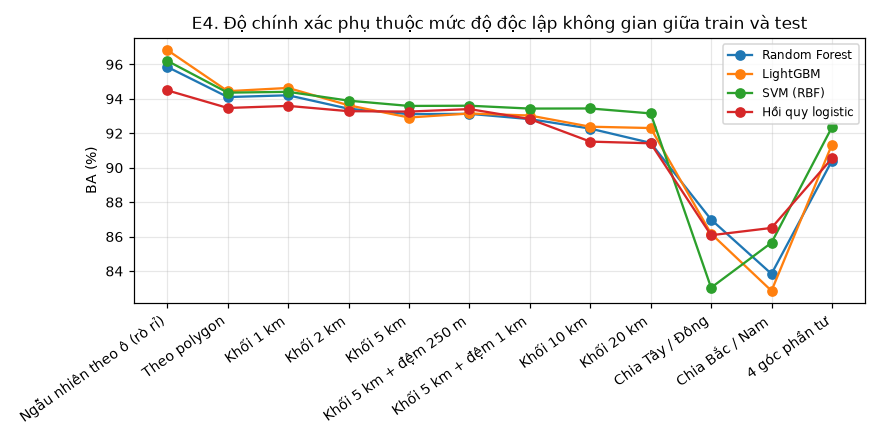

Data behind this chart, as committed beside it:
scheme, model, BA, OA, F1_macro, reps, median_dist_test_to_train_m
Ngẫu nhiên theo ô (rò rỉ), Random Forest, 0.9586, 0.9709, 0.9575, 3, 20.0
Ngẫu nhiên theo ô (rò rỉ), LightGBM, 0.9684, 0.9787, 0.9681, 3, 20.0
Ngẫu nhiên theo ô (rò rỉ), SVM (RBF), 0.9621, 0.9748, 0.9621, 3, 20.0
Ngẫu nhiên theo ô (rò rỉ), Hồi quy logistic, 0.945, 0.962, 0.9448, 3, 20.0
Theo polygon, Random Forest, 0.9411, 0.959, 0.9401, 3, 300.0
Theo polygon, LightGBM, 0.9445, 0.9621, 0.9438, 3, 300.0
Theo polygon, SVM (RBF), 0.9436, 0.9621, 0.9435, 3, 300.0
Theo polygon, Hồi quy logistic, 0.9347, 0.955, 0.9346, 3, 300.0
Khối 1 km, Random Forest, 0.9421, 0.9594, 0.941, 3, 501.2
Khối 1 km, LightGBM, 0.9464, 0.9635, 0.9459, 3, 501.2
Khối 1 km, SVM (RBF), 0.9441, 0.962, 0.944, 3, 501.2
Khối 1 km, Hồi quy logistic, 0.9359, 0.9555, 0.9362, 3, 501.2
Khối 2 km, Random Forest, 0.9343, 0.9541, 0.9333, 3, 800.0
Khối 2 km, LightGBM, 0.9363, 0.9567, 0.9358, 3, 800.0
Khối 2 km, SVM (RBF), 0.939, 0.9588, 0.9388, 3, 800.0
Khối 2 km, Hồi quy logistic, 0.9329, 0.9531, 0.9325, 3, 800.0
Khối 5 km, Random Forest, 0.9312, 0.9528, 0.9304, 3, 1686
Khối 5 km, LightGBM, 0.9292, 0.9516, 0.9282, 3, 1686
Khối 5 km, SVM (RBF), 0.9359, 0.9558, 0.9349, 3, 1686
Khối 5 km, Hồi quy logistic, 0.9326, 0.9533, 0.9323, 3, 1686
Khối 5 km + đệm 250 m, Random Forest, 0.9313, 0.9528, 0.9305, 3, 1920
Khối 5 km + đệm 250 m, LightGBM, 0.9315, 0.9532, 0.9305, 3, 1920
Khối 5 km + đệm 250 m, SVM (RBF), 0.936, 0.9559, 0.935, 3, 1920
Khối 5 km + đệm 250 m, Hồi quy logistic, 0.9341, 0.9542, 0.9337, 3, 1920
Khối 5 km + đệm 1 km, Random Forest, 0.9283, 0.9509, 0.9275, 3, 2500
Khối 5 km + đệm 1 km, LightGBM, 0.9304, 0.952, 0.929, 3, 2500
Khối 5 km + đệm 1 km, SVM (RBF), 0.9344, 0.9552, 0.9336, 3, 2500
Khối 5 km + đệm 1 km, Hồi quy logistic, 0.9283, 0.9504, 0.928, 3, 2500
Khối 10 km, Random Forest, 0.9228, 0.9469, 0.9221, 3, 2925
Khối 10 km, LightGBM, 0.9239, 0.9474, 0.9223, 3, 2925
Khối 10 km, SVM (RBF), 0.9344, 0.9564, 0.9346, 3, 2925
Khối 10 km, Hồi quy logistic, 0.9152, 0.9418, 0.915, 3, 2925
Khối 20 km, Random Forest, 0.9145, 0.941, 0.9132, 3, 4099
Khối 20 km, LightGBM, 0.9231, 0.9482, 0.9225, 3, 4099
Khối 20 km, SVM (RBF), 0.9316, 0.9528, 0.9305, 3, 4099
Khối 20 km, Hồi quy logistic, 0.9142, 0.9405, 0.9141, 3, 4099
Chia Tây / Đông, Random Forest, 0.8699, 0.9117, 0.8672, 1, 18744
Chia Tây / Đông, LightGBM, 0.8617, 0.9066, 0.8592, 1, 18744
Chia Tây / Đông, SVM (RBF), 0.8304, 0.8808, 0.8212, 1, 18744
Chia Tây / Đông, Hồi quy logistic, 0.8608, 0.8994, 0.8572, 1, 18744
Chia Bắc / Nam, Random Forest, 0.8384, 0.8918, 0.8371, 1, 17856
Chia Bắc / Nam, LightGBM, 0.8286, 0.8864, 0.8269, 1, 17856
Chia Bắc / Nam, SVM (RBF), 0.8565, 0.9053, 0.8624, 1, 17856
Chia Bắc / Nam, Hồi quy logistic, 0.8651, 0.9081, 0.8658, 1, 17856
4 góc phần tư, Random Forest, 0.904, 0.9339, 0.9024, 1, 15044
4 góc phần tư, LightGBM, 0.9134, 0.9413, 0.9128, 1, 15044
4 góc phần tư, SVM (RBF), 0.9235, 0.9477, 0.923, 1, 15044
4 góc phần tư, Hồi quy logistic, 0.9054, 0.9342, 0.9049, 1, 15044
